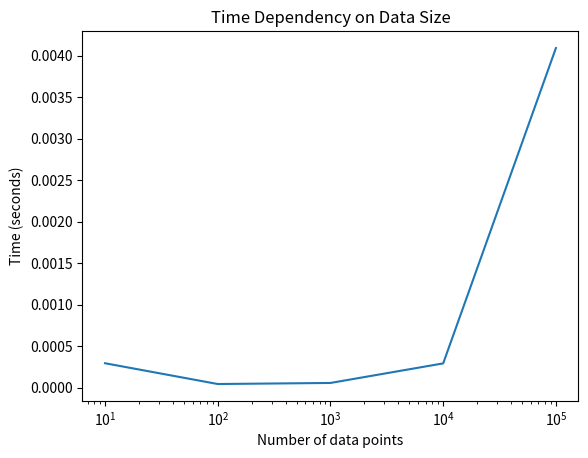

Here is the Python script that generated this plot:
import numpy as np
import time
import matplotlib.pyplot as plt

# Function to find the least squares fit for a line
def least_squares_fit(X, y):
    X = np.column_stack((X, np.ones_like(X)))  # Add a column of ones to the X matrix
    coeff = np.linalg.lstsq(X, y, rcond=None)[0]  # Find the coefficient vector
    
    return coeff

# Function to generate synthetic data
def generate_data(num_points):
    X = np.linspace(0, 10, num_points)
    y = 2 * X + 1 + np.random.randn(num_points)  # Add noise
    
    return X, y

# Function to evaluate computation speed
def evaluate_computation_speed(data_sizes):
    times = []
    
    for size in data_sizes:
        X, y = generate_data(size)
        start_time = time.time()
        least_squares_fit(X, y)
        elapsed_time = time.time() - start_time
        times.append(elapsed_time)
    
    return times

# Function to plot a graph showing the time dependency on data size
def plot_time_vs_data_size():
    data_sizes = [10, 100, 1000, 10000, 100000]
    times = evaluate_computation_speed(data_sizes)
    
    plt.plot(data_sizes, times)
    plt.xlabel('Number of data points')
    plt.ylabel('Time (seconds)')
    plt.xscale('log')  # To make the x-axis scale logarithmic
    plt.title('Time Dependency on Data Size')
    plt.show()

if __name__ == "__main__":
    # Plot a graph showing the time dependency on data size
    plot_time_vs_data_size()
